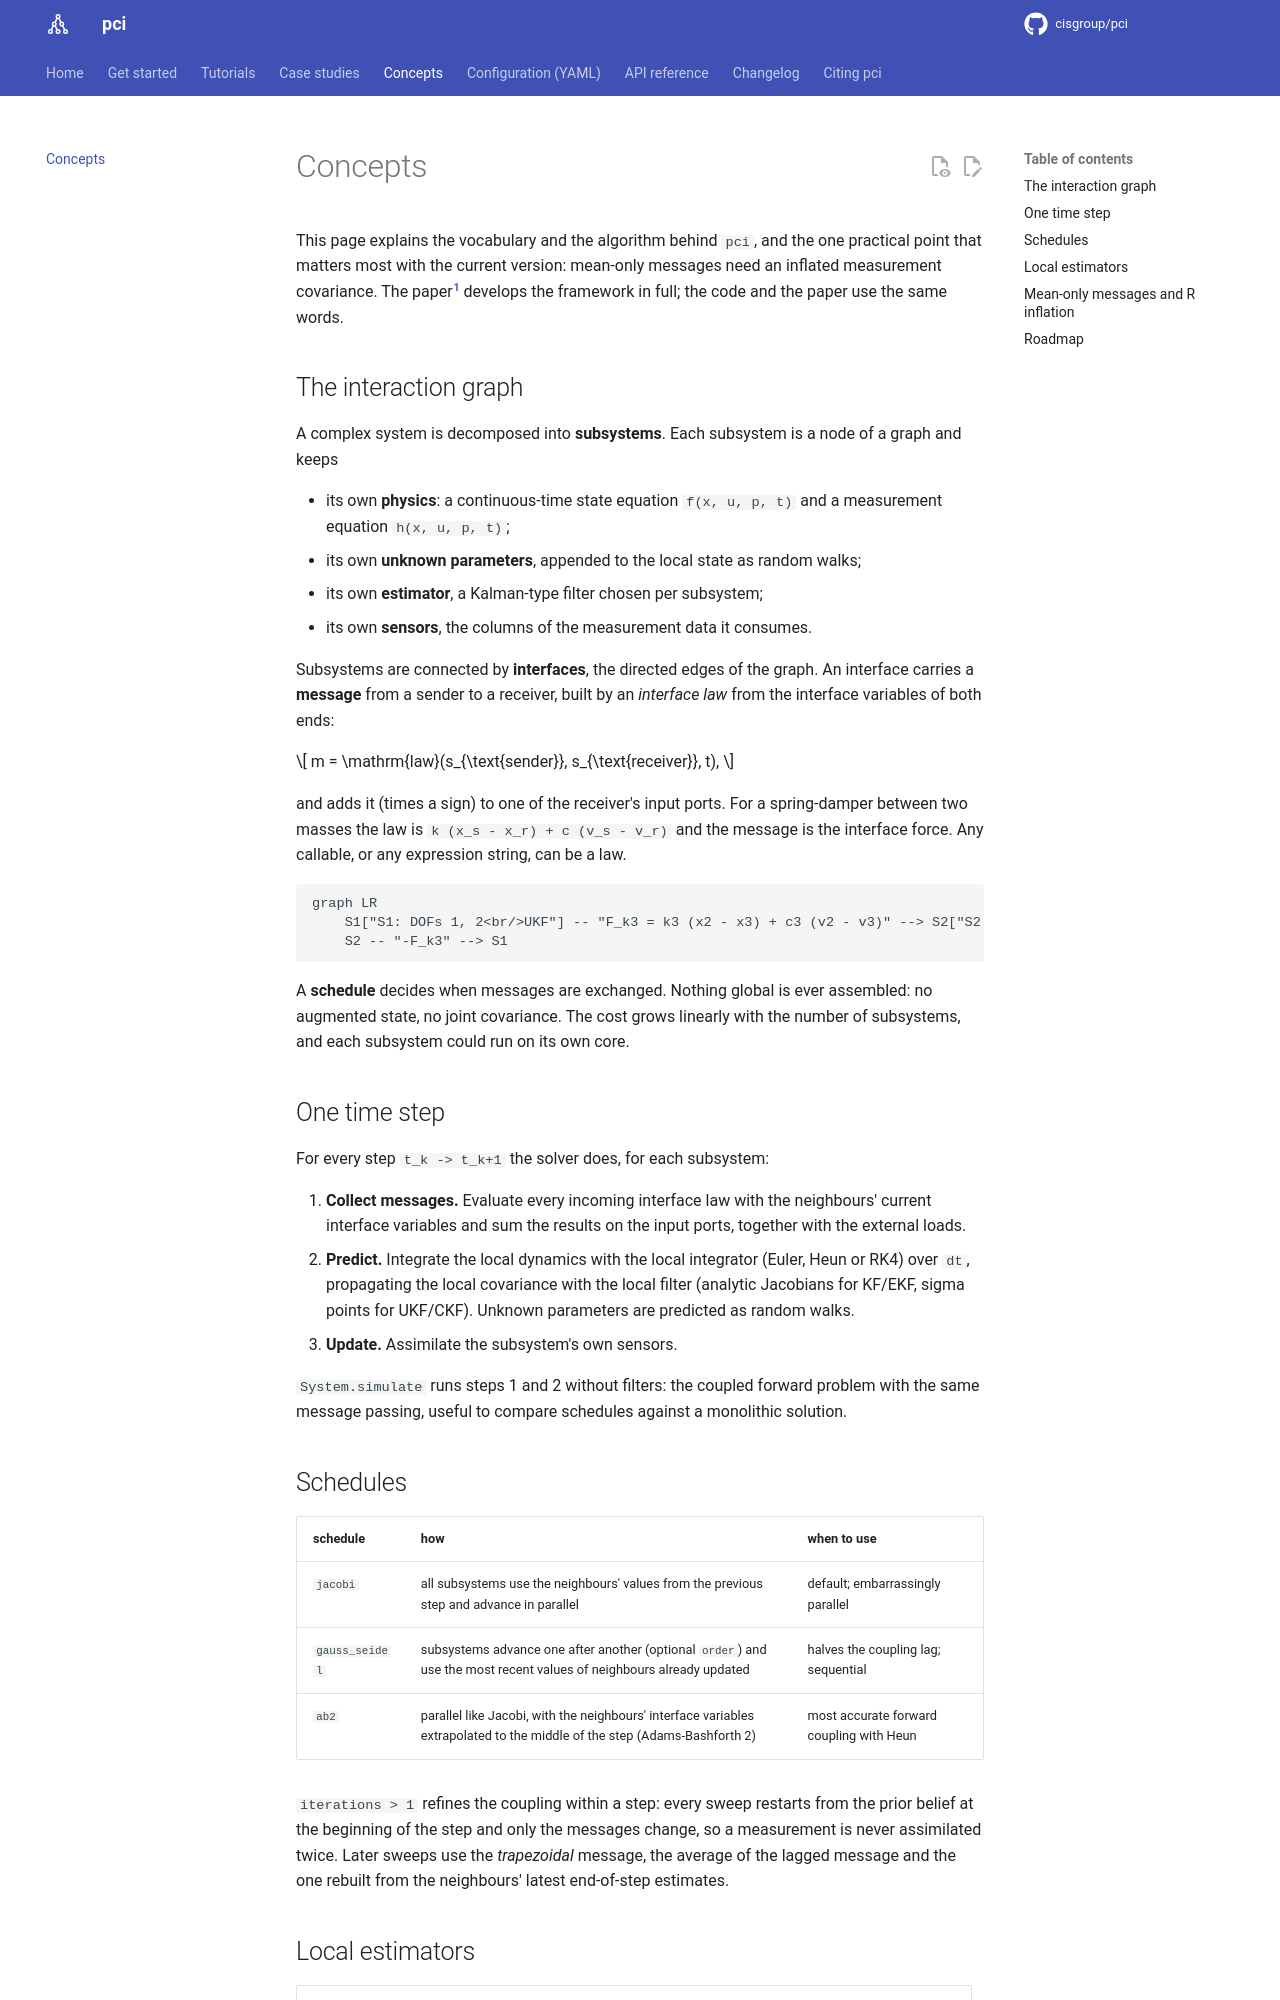

repository: cisgroup/pci · page: concepts/index.html · generator: mkdocs

# Concepts

This page explains the vocabulary and the algorithm behind `pci`, and the one practical
point that matters most with the current version: mean-only messages need an inflated
measurement covariance. The paper[^paper] develops the framework in full; the code and
the paper use the same words.

## The interaction graph

A complex system is decomposed into **subsystems**. Each subsystem is a node of a graph
and keeps

- its own **physics**: a continuous-time state equation `f(x, u, p, t)` and a
  measurement equation `h(x, u, p, t)`;
- its own **unknown parameters**, appended to the local state as random walks;
- its own **estimator**, a Kalman-type filter chosen per subsystem;
- its own **sensors**, the columns of the measurement data it consumes.

Subsystems are connected by **interfaces**, the directed edges of the graph. An
interface carries a **message** from a sender to a receiver, built by an *interface
law* from the interface variables of both ends:

\[
m = \mathrm{law}(s_{\text{sender}}, s_{\text{receiver}}, t),
\]

and adds it (times a sign) to one of the receiver's input ports. For a spring-damper
between two masses the law is `k (x_s - x_r) + c (v_s - v_r)` and the message is the
interface force. Any callable, or any expression string, can be a law.

```mermaid
graph LR
    S1["S1: DOFs 1, 2<br/>UKF"] -- "F_k3 = k3 (x2 - x3) + c3 (v2 - v3)" --> S2["S2: DOFs 3, 4<br/>UKF, unknown k4"]
    S2 -- "-F_k3" --> S1
```

A **schedule** decides when messages are exchanged. Nothing global is ever assembled:
no augmented state, no joint covariance. The cost grows linearly with the number of
subsystems, and each subsystem could run on its own core.

## One time step

For every step `t_k -> t_k+1` the solver does, for each subsystem:

1. **Collect messages.** Evaluate every incoming interface law with the neighbours'
   current interface variables and sum the results on the input ports, together with
   the external loads.
2. **Predict.** Integrate the local dynamics with the local integrator (Euler, Heun or
   RK4) over `dt`, propagating the local covariance with the local filter (analytic
   Jacobians for KF/EKF, sigma points for UKF/CKF). Unknown parameters are predicted as
   random walks.
3. **Update.** Assimilate the subsystem's own sensors.

`System.simulate` runs steps 1 and 2 without filters: the coupled forward problem with
the same message passing, useful to compare schedules against a monolithic solution.

## Schedules

| schedule | how | when to use |
|---|---|---|
| `jacobi` | all subsystems use the neighbours' values from the previous step and advance in parallel | default; embarrassingly parallel |
| `gauss_seidel` | subsystems advance one after another (optional `order`) and use the most recent values of neighbours already updated | halves the coupling lag; sequential |
| `ab2` | parallel like Jacobi, with the neighbours' interface variables extrapolated to the middle of the step (Adams-Bashforth 2) | most accurate forward coupling with Heun |

`iterations > 1` refines the coupling within a step: every sweep restarts from the
prior belief at the beginning of the step and only the messages change, so a
measurement is never assimilated twice. Later sweeps use the *trapezoidal* message,
the average of the lagged message and the one rebuilt from the neighbours' latest
end-of-step estimates.
